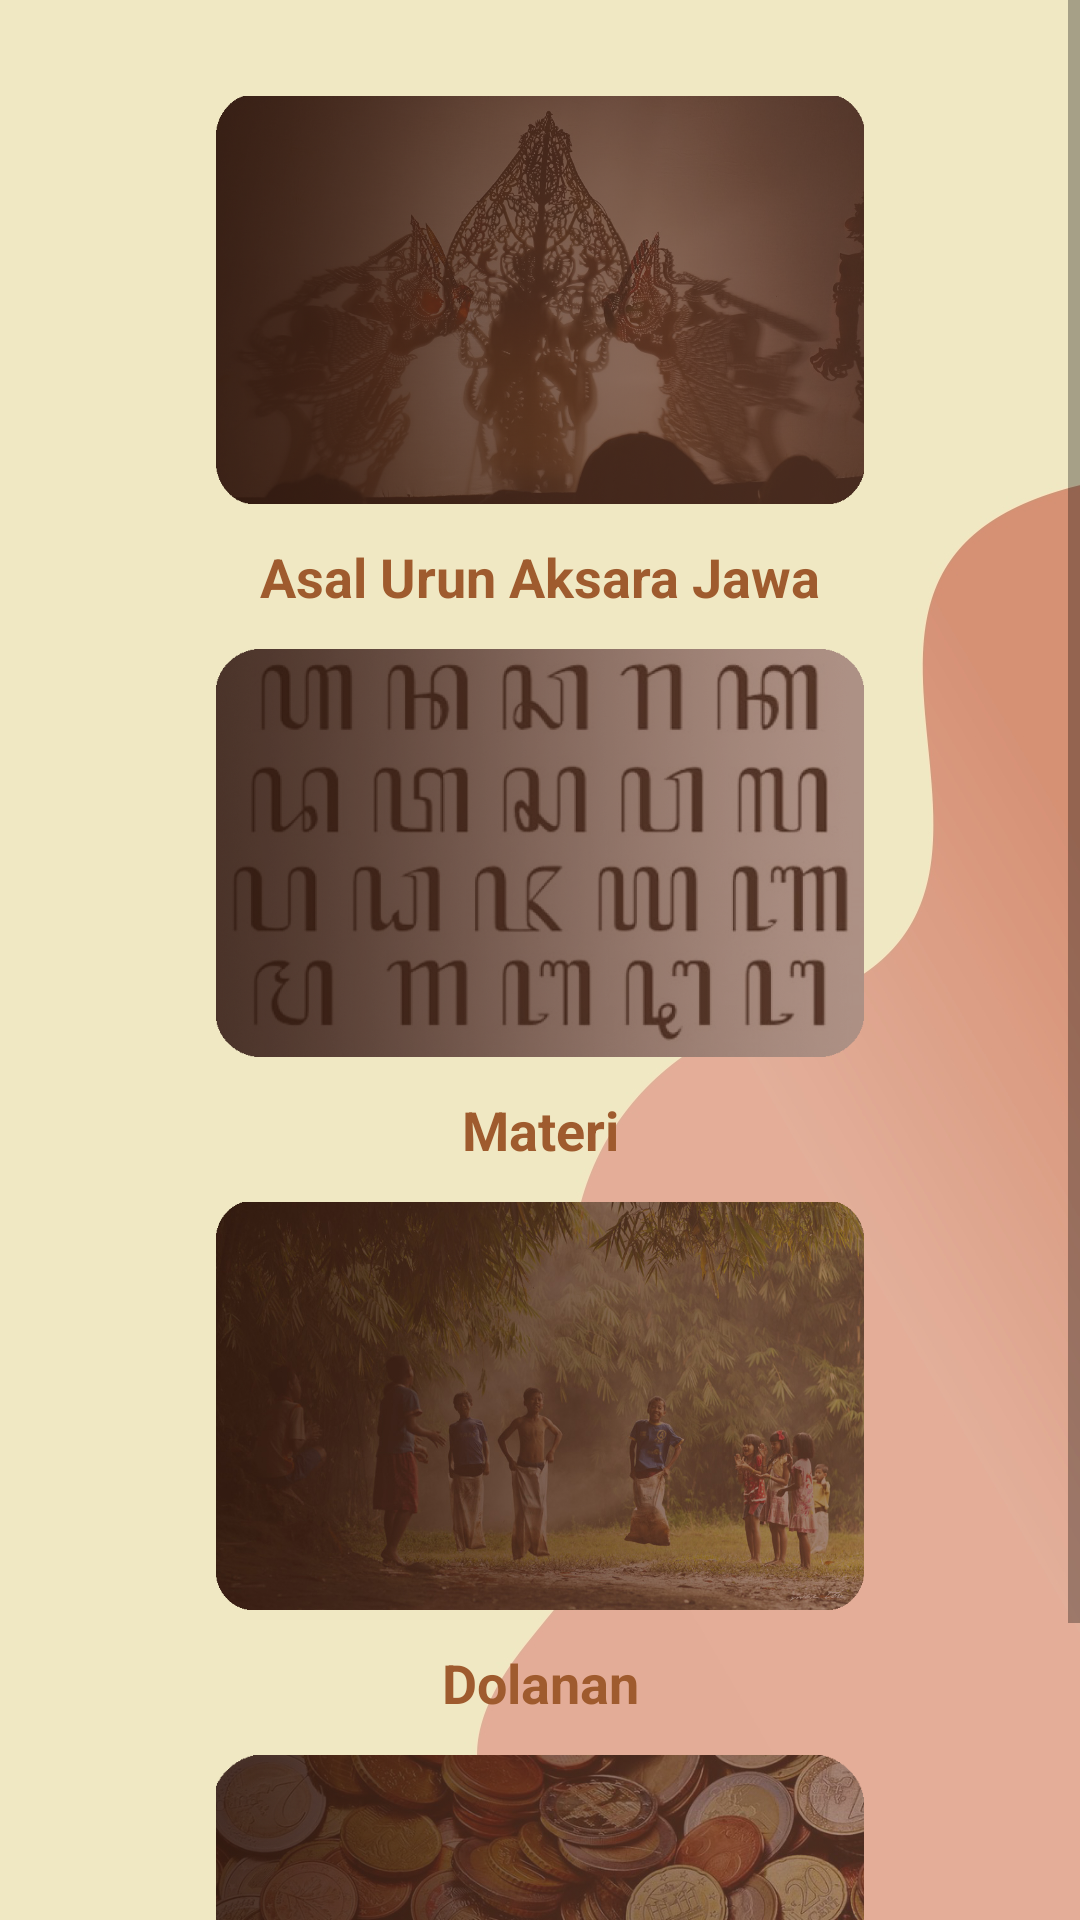

Here is an Android app screen rendered from its layout file. Give the layout XML and the strings, colors and styles it references.
<!-- AndroidManifest.xml: application theme AppTheme -->
<!-- res/layout/activity_menu.xml -->
<?xml version="1.0" encoding="utf-8"?>
<ScrollView xmlns:android="http://schemas.android.com/apk/res/android"
    xmlns:app="http://schemas.android.com/apk/res-auto"
    xmlns:tools="http://schemas.android.com/tools"
    android:layout_width="match_parent"
    android:layout_height="match_parent"
    android:id="@+id/drawer_menu"
    tools:context=".MenuActivity"
    android:background="@drawable/bg_materi">

        <LinearLayout
            android:orientation="vertical"
            android:layout_width="match_parent"
            android:layout_height="match_parent"
            android:id="@+id/linear_container"
            >

            <RelativeLayout
                android:layout_width="match_parent"
                android:layout_height="match_parent"
                tools:context=".MainActivity">

                <ImageView
                    android:id="@+id/iv_auaj"
                    android:layout_width="240dp"
                    android:layout_height="160dp"
                    android:layout_marginTop="20dp"
                    android:padding="12dp"
                    android:scaleType="fitXY"
                    android:layout_centerHorizontal="true"
                    android:src="@drawable/wayang"/>

                <TextView
                    android:id="@+id/tv_auaj"
                    android:layout_width="match_parent"
                    android:layout_height="wrap_content"
                    android:layout_below="@+id/iv_auaj"
                    android:text="Asal Urun Aksara Jawa"
                    android:textAlignment="center"
                    android:textStyle="bold"
                    android:textSize="18sp"
                    android:textColor="#9f5b2e"/>

                <ImageView
                    android:id="@+id/iv_materi"
                    android:layout_width="240dp"
                    android:layout_height="160dp"
                    android:layout_below="@id/tv_auaj"
                    android:layout_centerHorizontal="true"
                    android:padding="12dp"
                    android:scaleType="fitXY"
                    android:src="@drawable/aksara_carakan" />

                <TextView
                    android:id="@+id/tv_materi"
                    android:layout_width="match_parent"
                    android:layout_height="wrap_content"
                    android:layout_below="@+id/iv_materi"
                    android:text="Materi"
                    android:textAlignment="center"
                    android:textStyle="bold"
                    android:textSize="18sp"
                    android:textColor="#9f5b2e"/>

                <ImageView
                    android:id="@+id/iv_dolanan"
                    android:layout_width="240dp"
                    android:layout_height="160dp"
                    android:layout_below="@id/tv_materi"
                    android:layout_centerHorizontal="true"
                    android:padding="12dp"
                    android:scaleType="fitXY"
                    android:src="@drawable/dolanan"
                    />

                <TextView
                    android:id="@+id/tv_dolanan"
                    android:layout_width="match_parent"
                    android:layout_height="wrap_content"
                    android:layout_below="@+id/iv_dolanan"
                    android:text="Dolanan"
                    android:textAlignment="center"
                    android:textStyle="bold"
                    android:textSize="18sp"
                    android:textColor="#9f5b2e"/>

                <ImageView
                    android:id="@+id/iv_poin"
                    android:layout_width="240dp"
                    android:layout_height="160dp"
                    android:layout_below="@id/tv_dolanan"
                    android:layout_centerHorizontal="true"
                    android:padding="12dp"
                    android:scaleType="fitXY"
                    android:src="@drawable/koin" />

                <TextView
                    android:id="@+id/tv_poin"
                    android:layout_width="match_parent"
                    android:layout_height="wrap_content"
                    android:layout_below="@+id/iv_poin"
                    android:text="Cek Poin"
                    android:textAlignment="center"
                    android:textStyle="bold"
                    android:textSize="18sp"
                    android:textColor="#9f5b2e"/>

            </RelativeLayout>

        </LinearLayout>


</ScrollView>
<!-- resources referenced by this layout -->
<resources>
  <!-- drawable aksara_carakan: jpg bitmap (drawable, 12446 bytes) -->
  <!-- drawable bg_materi: jpg bitmap (drawable-v24, 73815 bytes) -->
  <!-- drawable dolanan: png bitmap (drawable-v24, 713249 bytes) -->
  <!-- drawable koin: jpg bitmap (drawable-v24, 134276 bytes) -->
  <!-- drawable wayang: jpg bitmap (drawable-v21, 211914 bytes) -->
  <style name="AppTheme" parent="Theme.AppCompat.Light.DarkActionBar">
          
          <item name="colorPrimary">#8f6660</item>
          <item name="colorPrimaryDark">#8f6660</item>
          <item name="colorAccent">#8f6660</item>
      </style>
</resources>
